Photos from the image-classification dataset "roi_dataset" in the GitHub repository AbdulrahmanQht/brain-tumor-detection-pipeline. Its 4 classes are: glioma, meningioma, no tumor, pituitary tumor.

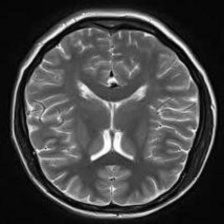
Label: no tumor

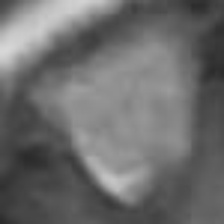
Label: meningioma

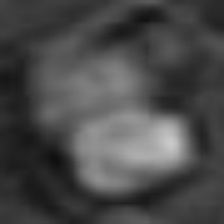
Label: glioma

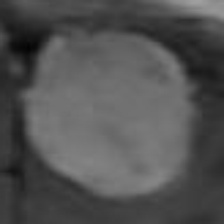
Label: meningioma

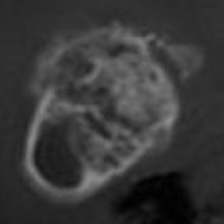
Label: glioma

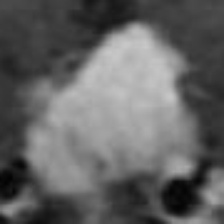
Label: pituitary tumor
